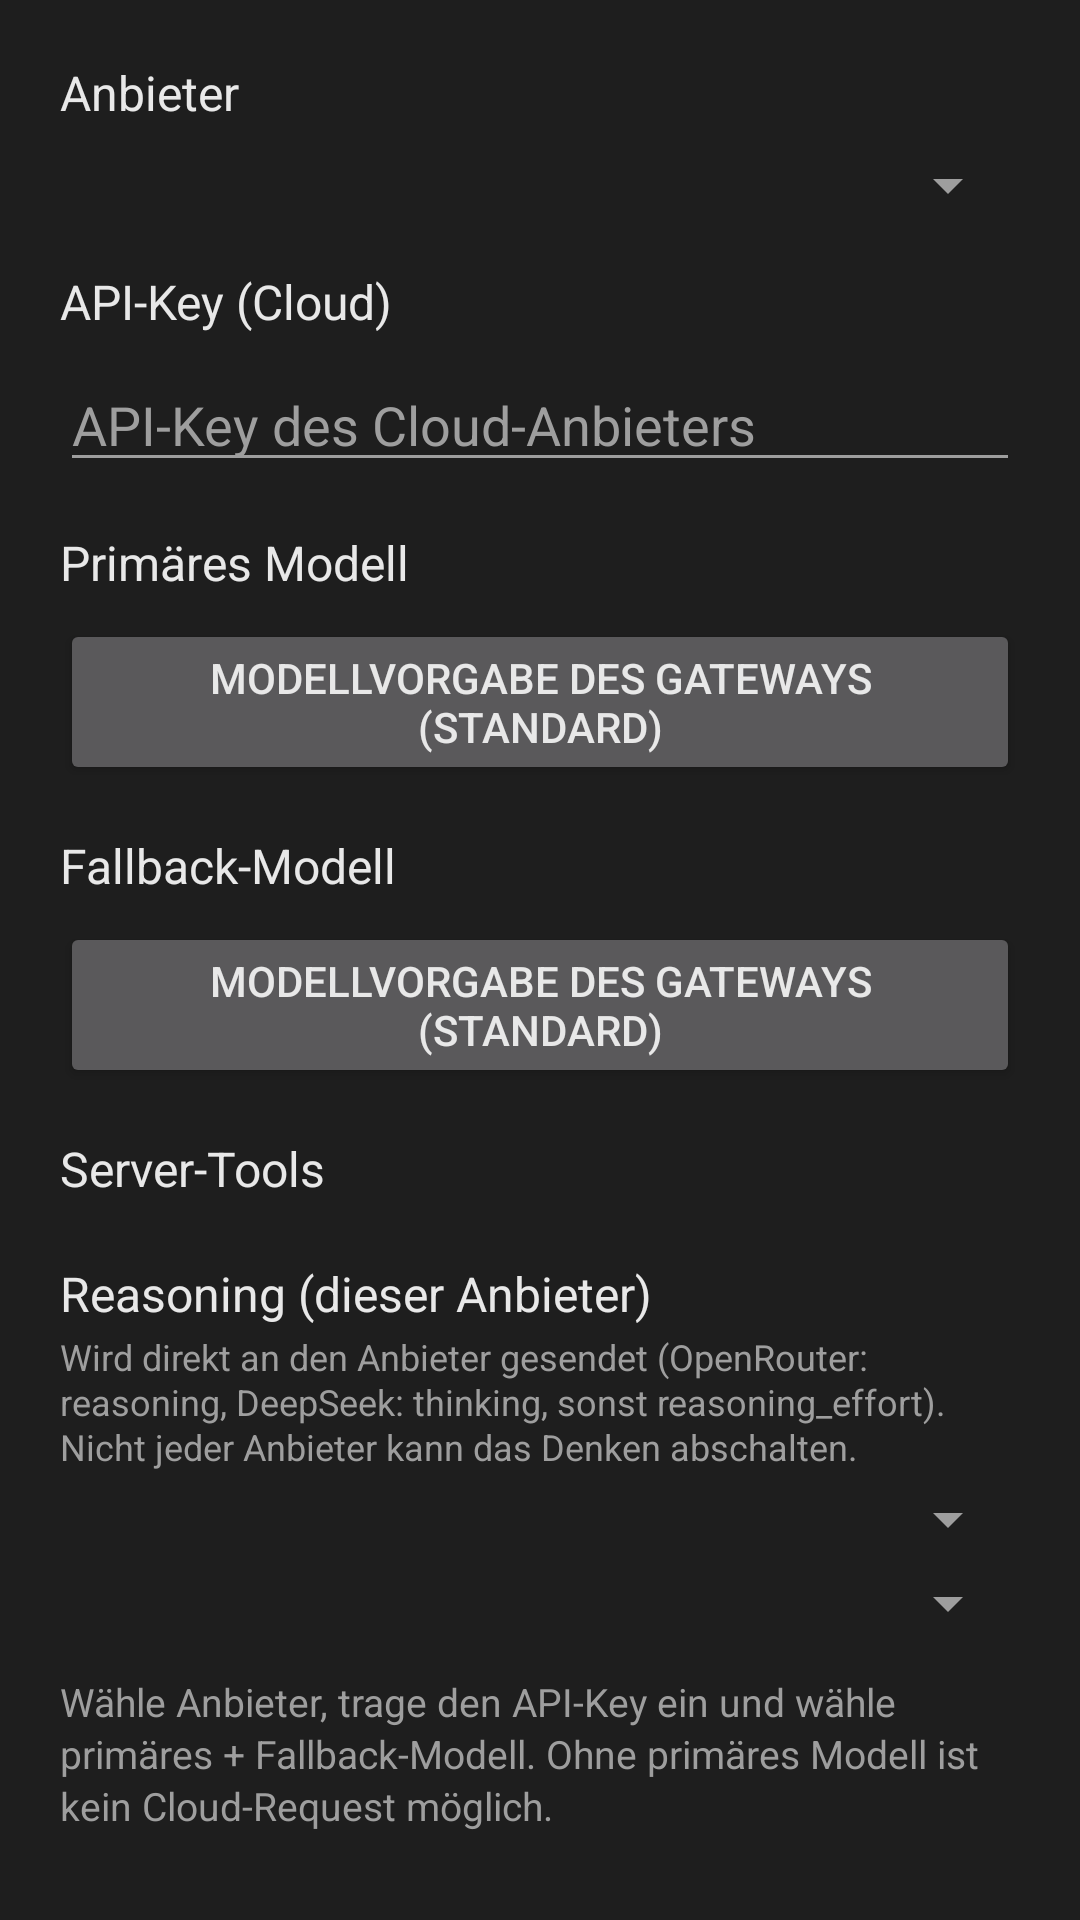

Reconstruct the res/layout file that produces this screen, plus the resources it refers to.
<!-- AndroidManifest.xml: application theme Theme.HermiVoice -->
<!-- res/layout/dialog_cloud_editor.xml -->
<?xml version="1.0" encoding="utf-8"?>
<ScrollView xmlns:android="http://schemas.android.com/apk/res/android"
    android:layout_width="match_parent"
    android:layout_height="wrap_content">

    <LinearLayout
        android:layout_width="match_parent"
        android:layout_height="wrap_content"
        android:orientation="vertical"
        android:padding="20dp">

        <TextView
            android:layout_width="match_parent"
            android:layout_height="wrap_content"
            android:text="@string/cloud_provider_label"
            android:textColor="@color/text_primary"
            android:textSize="16sp" />

        <Spinner
            android:id="@+id/cloudEditProvider"
            android:layout_width="match_parent"
            android:layout_height="wrap_content"
            android:layout_marginTop="8dp"
            android:spinnerMode="dropdown" />

        <TextView
            android:layout_width="match_parent"
            android:layout_height="wrap_content"
            android:layout_marginTop="16dp"
            android:text="@string/cloud_key_label"
            android:textColor="@color/text_primary"
            android:textSize="16sp" />

        <EditText
            android:id="@+id/cloudEditKey"
            android:layout_width="match_parent"
            android:layout_height="wrap_content"
            android:layout_marginTop="8dp"
            android:hint="@string/cloud_key_hint"
            android:inputType="textPassword"
            android:textColor="@color/text_primary"
            android:textColorHint="@color/text_secondary" />

        <TextView
            android:layout_width="match_parent"
            android:layout_height="wrap_content"
            android:layout_marginTop="16dp"
            android:text="@string/cloud_primary_model_label"
            android:textColor="@color/text_primary"
            android:textSize="16sp" />

        <Button
            android:id="@+id/cloudEditPrimary"
            android:layout_width="match_parent"
            android:layout_height="wrap_content"
            android:layout_marginTop="8dp"
            android:text="@string/primary_model_default" />

        <TextView
            android:layout_width="match_parent"
            android:layout_height="wrap_content"
            android:layout_marginTop="16dp"
            android:text="@string/cloud_fallback_model_label"
            android:textColor="@color/text_primary"
            android:textSize="16sp" />

        <Button
            android:id="@+id/cloudEditFallback"
            android:layout_width="match_parent"
            android:layout_height="wrap_content"
            android:layout_marginTop="8dp"
            android:text="@string/fallback_model_default" />

        <TextView
            android:layout_width="match_parent"
            android:layout_height="wrap_content"
            android:layout_marginTop="16dp"
            android:text="@string/cloud_tools_label"
            android:textColor="@color/text_primary"
            android:textSize="16sp" />

        <LinearLayout
            android:id="@+id/cloudEditTools"
            android:layout_width="match_parent"
            android:layout_height="wrap_content"
            android:layout_marginTop="4dp"
            android:orientation="vertical" />

        
        <TextView
            android:layout_width="match_parent"
            android:layout_height="wrap_content"
            android:layout_marginTop="16dp"
            android:text="@string/reasoning_cloud_direct_label"
            android:textColor="@color/text_primary"
            android:textSize="16sp" />

        <TextView
            android:layout_width="match_parent"
            android:layout_height="wrap_content"
            android:layout_marginTop="2dp"
            android:text="@string/reasoning_cloud_direct_hint"
            android:textColor="@color/text_secondary"
            android:textSize="12sp"
            android:lineSpacingExtra="1dp" />

        <Spinner
            android:id="@+id/cloudEditReasoning"
            android:layout_width="match_parent"
            android:layout_height="wrap_content"
            android:layout_marginTop="4dp"
            android:spinnerMode="dropdown" />

        <Spinner
            android:id="@+id/cloudEditReasoningLevel"
            android:layout_width="match_parent"
            android:layout_height="wrap_content"
            android:layout_marginTop="4dp"
            android:spinnerMode="dropdown" />

        <TextView
            android:id="@+id/cloudEditReasoningNotice"
            android:layout_width="match_parent"
            android:layout_height="wrap_content"
            android:layout_marginTop="4dp"
            android:textColor="@color/text_secondary"
            android:textSize="12sp"
            android:visibility="gone" />

        <TextView
            android:id="@+id/cloudEditHint"
            android:layout_width="match_parent"
            android:layout_height="wrap_content"
            android:layout_marginTop="12dp"
            android:text="@string/cloud_edit_hint"
            android:textColor="@color/text_secondary"
            android:textSize="13sp"
            android:lineSpacingExtra="2dp" />
    </LinearLayout>
</ScrollView>
<!-- resources referenced by this layout -->
<resources>
  <color name="text_primary">#e8e8e8</color>
  <color name="text_secondary">#9e9e9e</color>
  <string name="cloud_edit_hint">Wähle Anbieter, trage den API-Key ein und wähle primäres + Fallback-Modell. Ohne primäres Modell ist kein Cloud-Request möglich.</string>
  <string name="cloud_fallback_model_label">Fallback-Modell</string>
  <string name="cloud_key_hint">API-Key des Cloud-Anbieters</string>
  <string name="cloud_key_label">API-Key (Cloud)</string>
  <string name="cloud_primary_model_label">Primäres Modell</string>
  <string name="cloud_provider_label">Anbieter</string>
  <string name="cloud_tools_label">Server-Tools</string>
  <string name="fallback_model_default">Modellvorgabe des Gateways (Standard)</string>
  <string name="primary_model_default">Modellvorgabe des Gateways (Standard)</string>
  <string name="reasoning_cloud_direct_hint">Wird direkt an den Anbieter gesendet (OpenRouter: reasoning, DeepSeek: thinking, sonst reasoning_effort). Nicht jeder Anbieter kann das Denken abschalten.</string>
  <string name="reasoning_cloud_direct_label">Reasoning (dieser Anbieter)</string>
  <style name="Theme.HermiVoice" parent="Theme.Material3.Dark.NoActionBar">
          <item name="android:statusBarColor">@color/bg</item>
          <item name="android:navigationBarColor">@color/bg</item>
          <item name="android:windowBackground">@color/bg</item>
          <item name="colorPrimary">@color/accent</item>
          <item name="colorAccent">@color/accent</item>
          <item name="accentDark">@color/accent_dark</item>
          <item name="accentBubble">@color/user_bubble</item>
          <item name="colorOnPrimary">#000000</item>
          <item name="colorSurface">@color/surface</item>
          <item name="colorOnSurface">@color/text_primary</item>
          <item name="android:textColorPrimary">@color/text_primary</item>
          <item name="android:textColorSecondary">@color/text_secondary</item>
      </style>
  <color name="bg">#1e1e1e</color>
  <color name="accent">#4caf50</color>
  <color name="accent_dark">#2e7d32</color>
  <color name="user_bubble">#2b5d3b</color>
  <color name="surface">#262626</color>
</resources>
